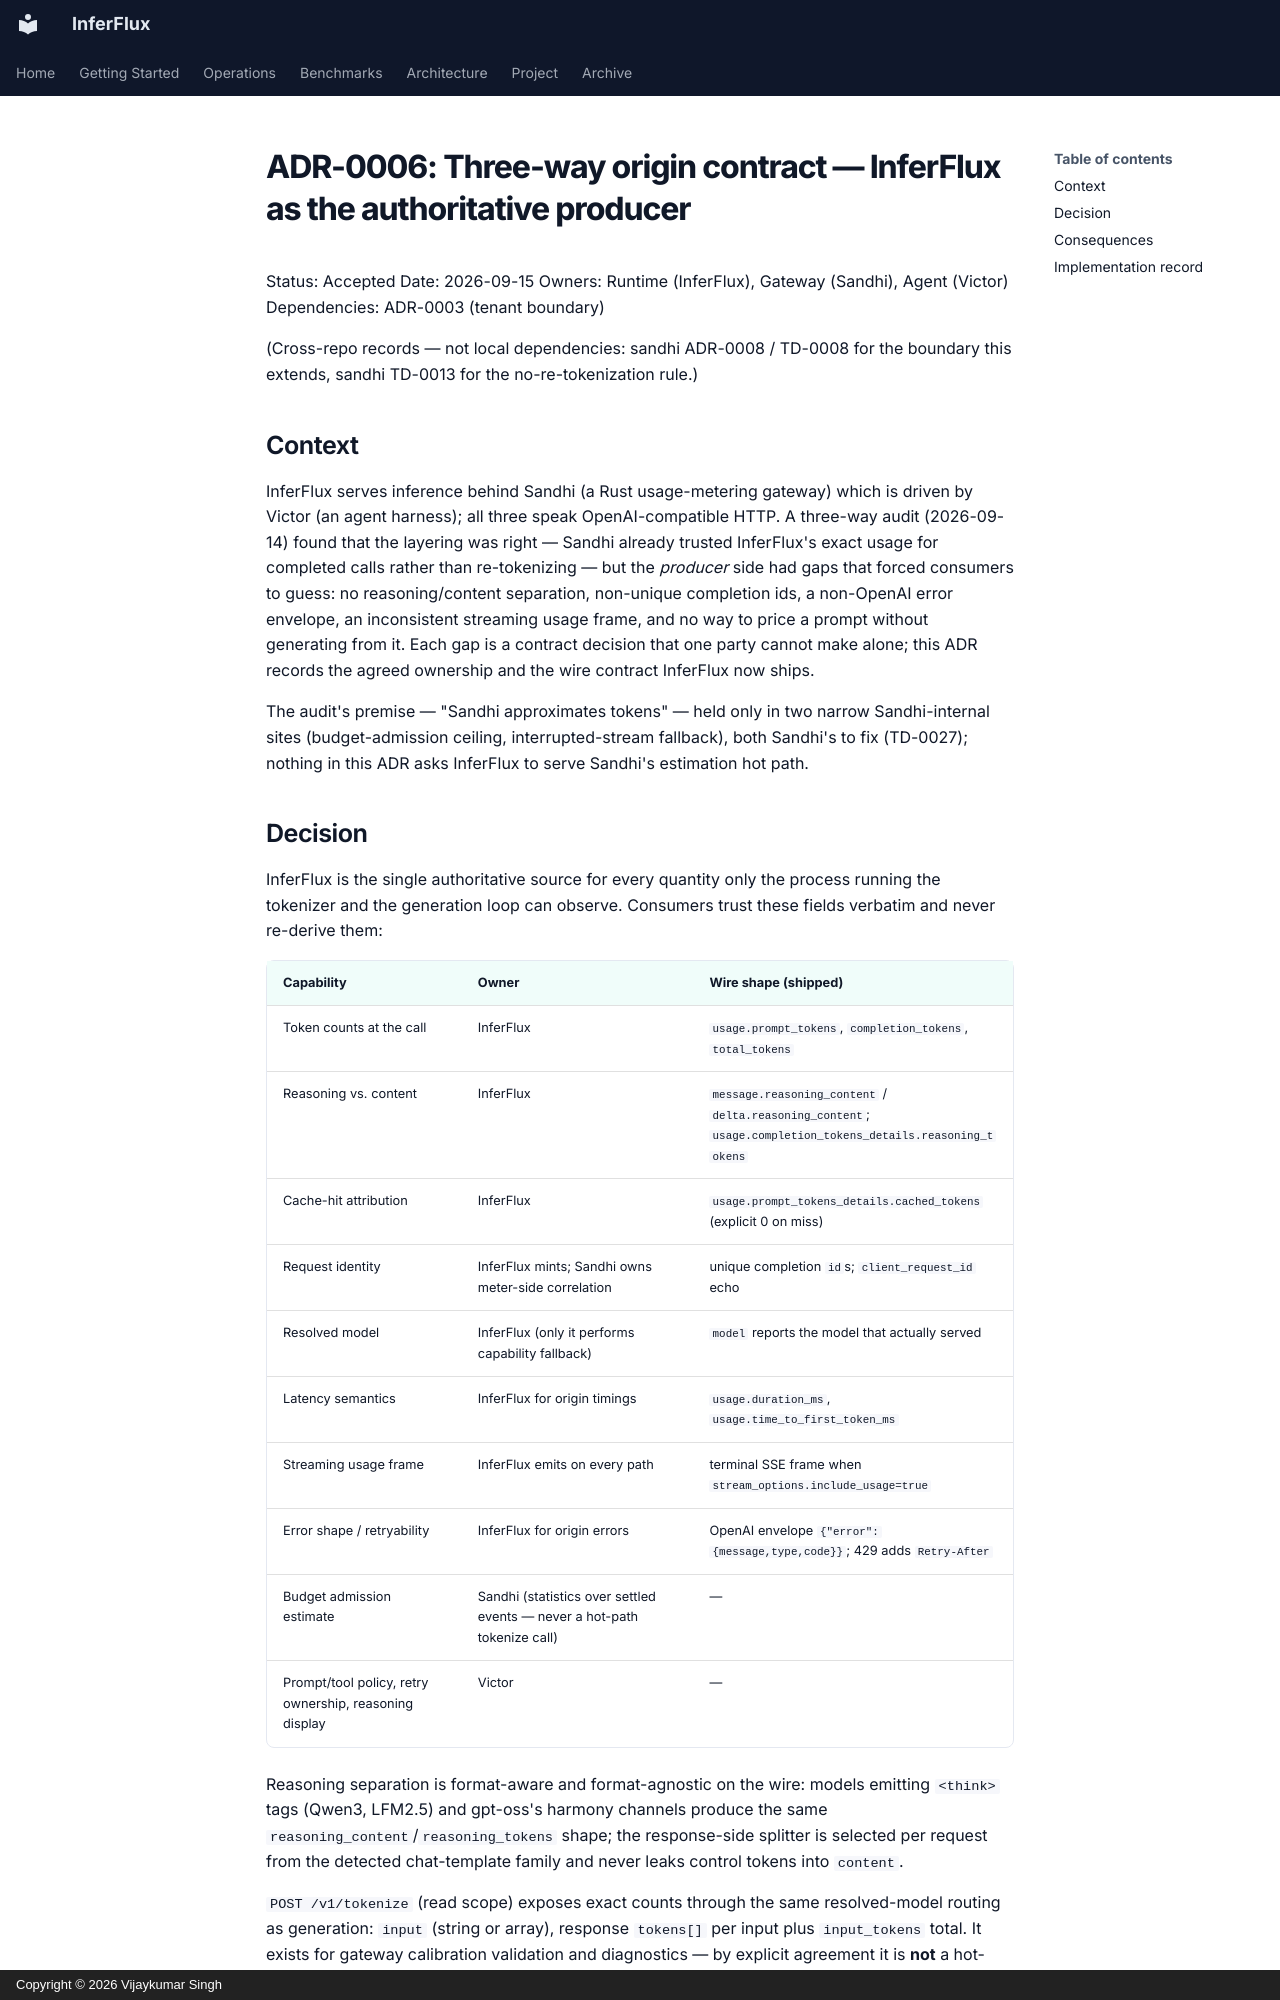

repository: anvai-labs/inferflux · page: adr/ADR-0006-three-way-origin-contract/index.html · generator: mkdocs · copyright: Copyright © 2026 Vijaykumar Singh

# ADR-0006: Three-way origin contract — InferFlux as the authoritative producer

Status: Accepted
Date: 2026-09-15
Owners: Runtime (InferFlux), Gateway (Sandhi), Agent (Victor)
Dependencies: ADR-0003 (tenant boundary)

(Cross-repo records — not local dependencies: sandhi ADR-0008 / TD-0008 for
the boundary this extends, sandhi TD-0013 for the no-re-tokenization rule.)

## Context

InferFlux serves inference behind Sandhi (a Rust usage-metering gateway) which is driven by
Victor (an agent harness); all three speak OpenAI-compatible HTTP. A three-way audit
(2026-09-14) found that the layering was right — Sandhi already trusted InferFlux's exact
usage for completed calls rather than re-tokenizing — but the *producer* side had gaps that
forced consumers to guess: no reasoning/content separation, non-unique completion ids, a
non-OpenAI error envelope, an inconsistent streaming usage frame, and no way to price a
prompt without generating from it. Each gap is a contract decision that one party cannot
make alone; this ADR records the agreed ownership and the wire contract InferFlux now ships.

The audit's premise — "Sandhi approximates tokens" — held only in two narrow Sandhi-internal
sites (budget-admission ceiling, interrupted-stream fallback), both Sandhi's to fix
(TD-0027); nothing in this ADR asks InferFlux to serve Sandhi's estimation hot path.
